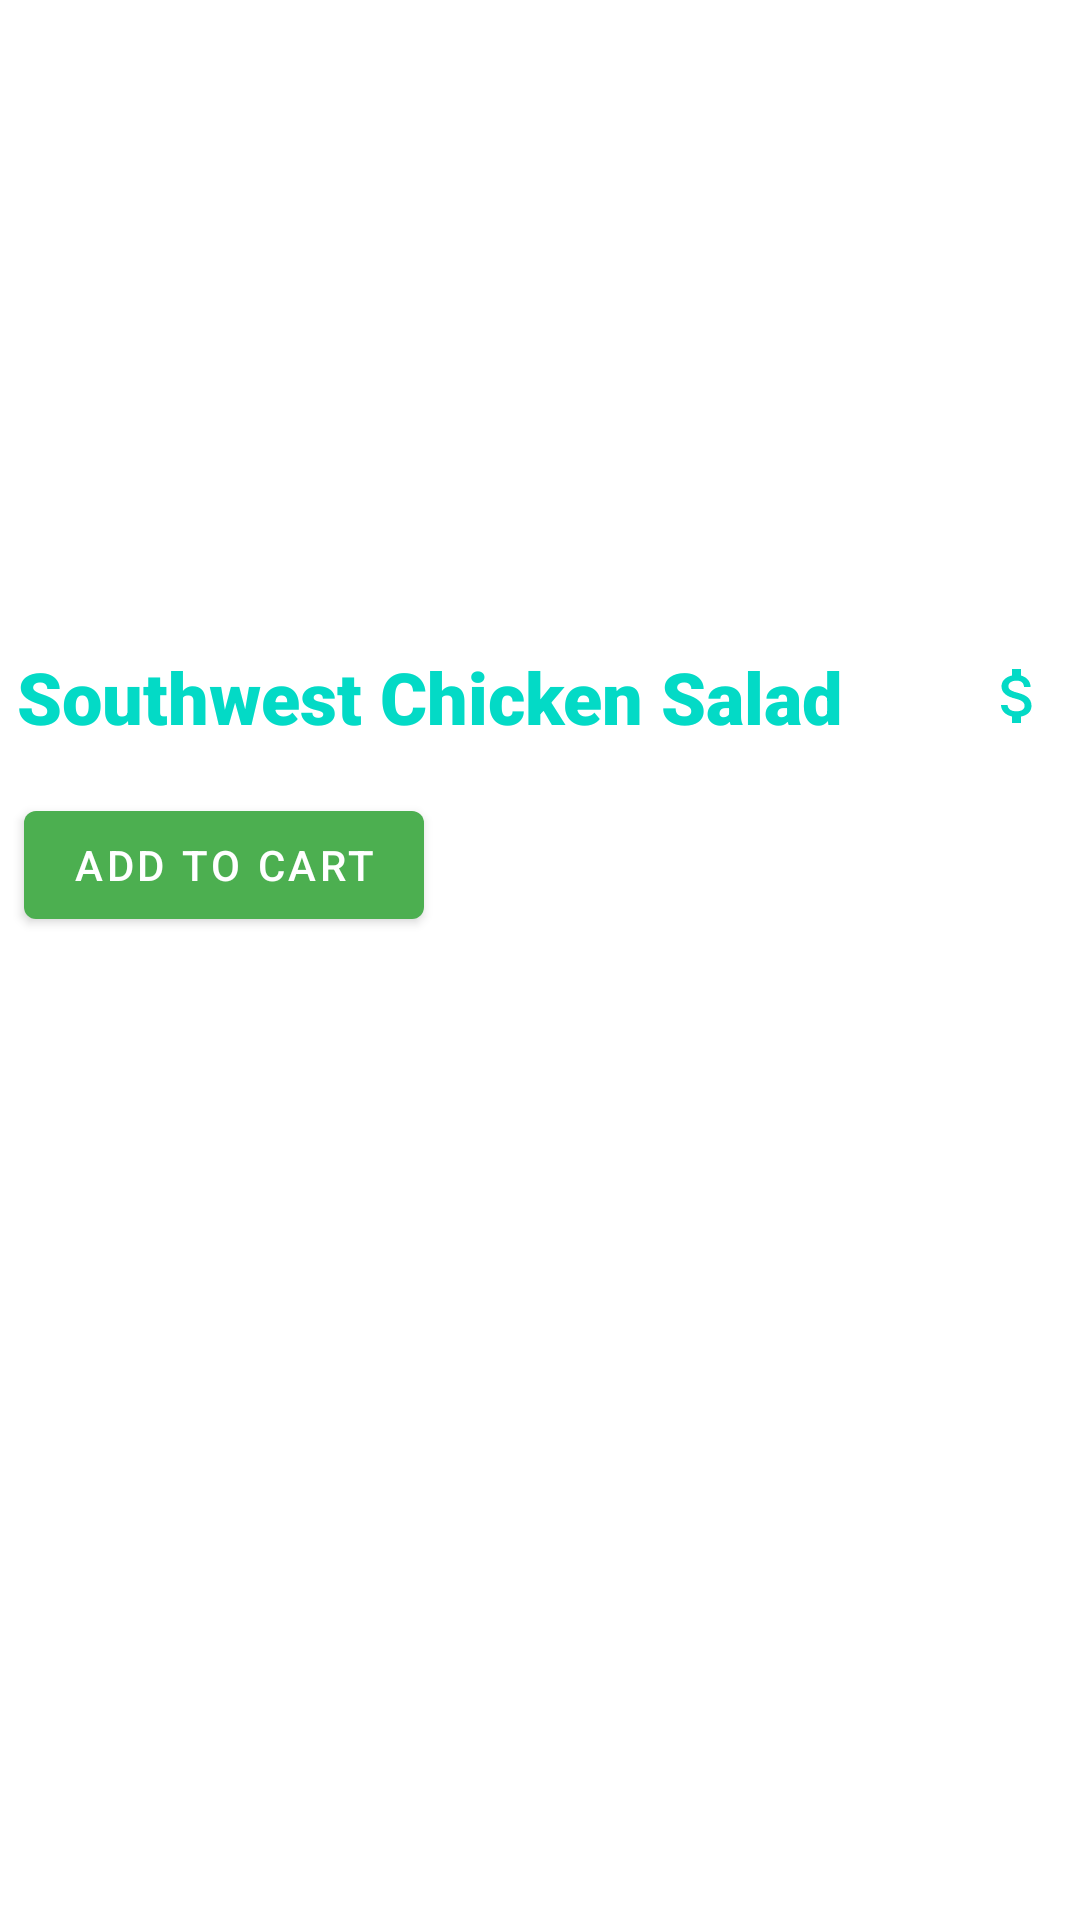

Reconstruct the res/layout file that produces this screen, plus the resources it refers to.
<!-- AndroidManifest.xml: application theme Theme.GroceryDelivery -->
<!-- res/layout/single_restaurant_row.xml -->
<?xml version="1.0" encoding="utf-8"?>
<androidx.constraintlayout.widget.ConstraintLayout xmlns:android="http://schemas.android.com/apk/res/android"
    android:layout_width="match_parent"
    android:layout_height="match_parent"
    xmlns:app="http://schemas.android.com/apk/res-auto">

    <Button
        android:id="@+id/button_first"
        android:layout_width="wrap_content"
        android:layout_height="wrap_content"
        android:layout_marginStart="8dp"
        android:layout_marginTop="16dp"
        android:text="@string/add_to_cart"
        app:layout_constraintStart_toStartOf="parent"
        app:layout_constraintTop_toBottomOf="@+id/textView" />

    <ImageView
        android:id="@+id/imageView"
        android:layout_width="0dp"
        android:layout_height="200dp"
        android:scaleType="centerCrop"
        android:src="@drawable/southwest_chicken_salad_6"
        app:layout_constraintEnd_toEndOf="parent"
        app:layout_constraintStart_toStartOf="parent"
        app:layout_constraintTop_toTopOf="parent" />

    <TextView
        android:id="@+id/textView"
        android:layout_width="wrap_content"
        android:layout_height="wrap_content"
        android:layout_marginTop="16dp"
        android:fontFamily="sans-serif-black"
        android:text="@string/southwest_chicken_salad"
        android:textColor="@color/design_default_color_secondary"
        android:textSize="24sp"
        app:layout_constraintEnd_toEndOf="parent"
        app:layout_constraintHorizontal_bias="0.069"
        app:layout_constraintStart_toStartOf="parent"
        app:layout_constraintTop_toBottomOf="@+id/imageView" />

    <ImageView
        android:id="@+id/imageView2"
        android:layout_width="wrap_content"
        android:layout_height="32dp"
        android:layout_marginTop="16dp"
        android:src="@drawable/ic_baseline_attach_money_teal_24"
        app:layout_constraintEnd_toEndOf="parent"
        app:layout_constraintHorizontal_bias="0.843"
        app:layout_constraintStart_toEndOf="@+id/textView"
        app:layout_constraintTop_toBottomOf="@+id/imageView" />
</androidx.constraintlayout.widget.ConstraintLayout>
<!-- resources referenced by this layout -->
<resources>
  <!-- drawable ic_baseline_attach_money_teal_24 (drawable) -->
  <vector android:height="24dp" android:tint="#03DAC6"
      android:viewportHeight="24" android:viewportWidth="24"
      android:width="24dp" xmlns:android="http://schemas.android.com/apk/res/android">
      <path android:fillColor="@android:color/white" android:pathData="M11.8,10.9c-2.27,-0.59 -3,-1.2 -3,-2.15 0,-1.09 1.01,-1.85 2.7,-1.85 1.78,0 2.44,0.85 2.5,2.1h2.21c-0.07,-1.72 -1.12,-3.3 -3.21,-3.81V3h-3v2.16c-1.94,0.42 -3.5,1.68 -3.5,3.61 0,2.31 1.91,3.46 4.7,4.13 2.5,0.6 3,1.48 3,2.41 0,0.69 -0.49,1.79 -2.7,1.79 -2.06,0 -2.87,-0.92 -2.98,-2.1h-2.2c0.12,2.19 1.76,3.42 3.68,3.83V21h3v-2.15c1.95,-0.37 3.5,-1.5 3.5,-3.55 0,-2.84 -2.43,-3.81 -4.7,-4.4z"/>
  </vector>
  <string name="add_to_cart">Add To Cart</string>
  <string name="southwest_chicken_salad">Southwest Chicken Salad</string>
  <style name="Theme.GroceryDelivery" parent="Theme.MaterialComponents.DayNight.DarkActionBar">
          
          <item name="colorPrimary">@color/purple_500</item>
          <item name="colorPrimaryVariant">@color/purple_700</item>
          <item name="colorOnPrimary">@color/white</item>
          
          <item name="colorSecondary">@color/teal_200</item>
          <item name="colorSecondaryVariant">@color/teal_700</item>
          <item name="colorOnSecondary">@color/black</item>
          
          <item name="android:statusBarColor" tools:targetApi="l">?attr/colorPrimaryVariant</item>
          
      </style>
  <color name="purple_500">#4CAF50</color>
  <color name="purple_700">#419744</color>
  <color name="white">#FFFFFFFF</color>
  <color name="teal_200">#FF03DAC5</color>
  <color name="teal_700">#FF018786</color>
  <color name="black">#FF000000</color>
</resources>
